Run: headless pygame with SDL's dummy video driver; simulated clock (each Clock.tick advances the game by its frame time, no real sleeping); random seed 0; keys injected as events and as key.get_pressed() state; no mouse input.
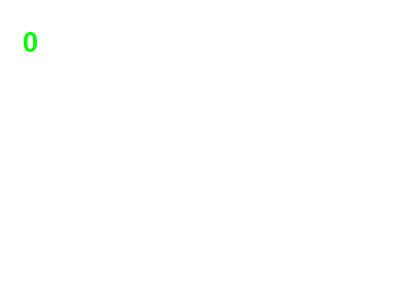
Frame 1 of 4 · flips 1–60 · no input
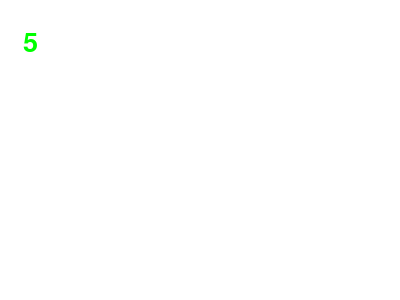
Frame 2 of 4 · flips 61–180 · tapped SPACE, RETURN · held RIGHT (→), D
Frame 3 of 4 · flips 181–300 · held DOWN (↓), S · screen unchanged from frame 2, image omitted
Frame 4 of 4 · flips 301–420 · held LEFT (←), A, UP (↑), W · screen unchanged from frame 3, image omitted

The pygame program that drew these frames:

import pygame, sys
from pygame.locals import *

pygame.init()
DISPLAYSURF = pygame.display.set_mode((400, 300))
pygame.display.set_caption("Hello world!")

WHITE = (255, 255, 255)
GREEN = ( 0, 255, 0)
BLUE = ( 0, 0, 255)

score = 0

font_name = pygame.font.match_font('arial')
def draw_text(surf, text, size, x, y):
    font = pygame.font.Font(font_name, size)
    text_surface = font.render(text, True, GREEN)
    text_rect = text_surface.get_rect()
    text_rect.midtop = (x, y)
    surf.blit(text_surface, text_rect)

while True:
    DISPLAYSURF.fill(WHITE)
    draw_text(DISPLAYSURF, str(score), 40, 30,30)
    for event in pygame.event.get():
        if event.type == QUIT:
            pygame.exit()
            sys.exit()
        elif event.type == pygame.KEYDOWN:
            if event.key == pygame.K_RIGHT:
                score += 5

    pygame.display.update()
